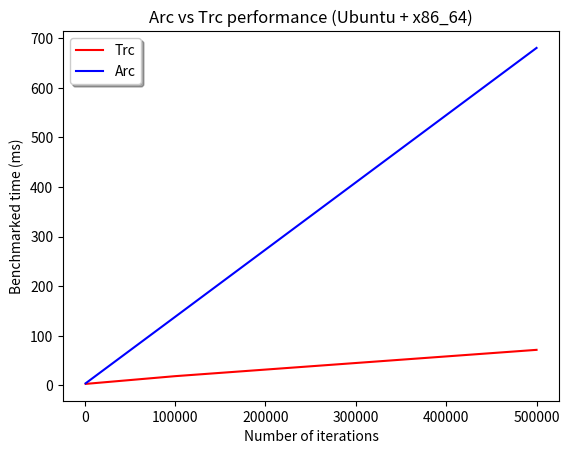
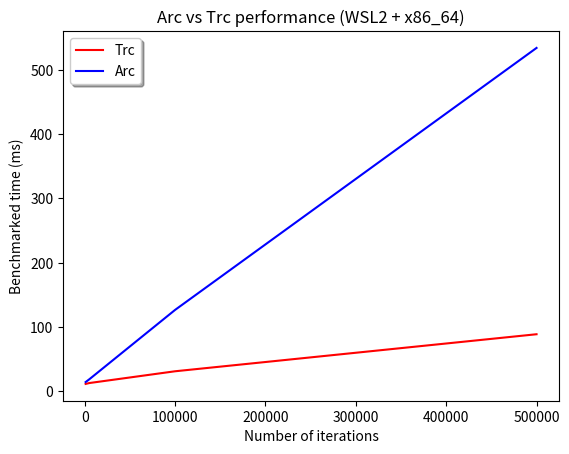
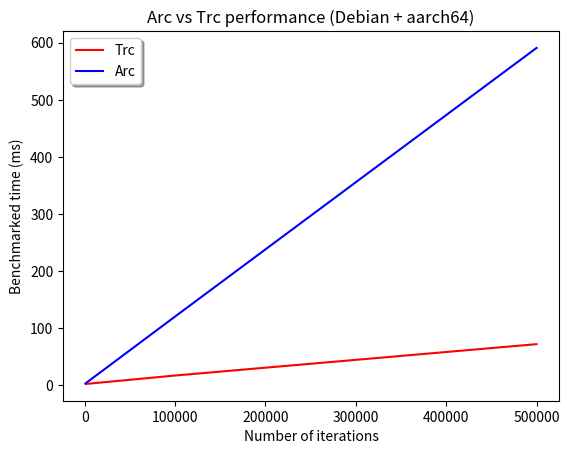
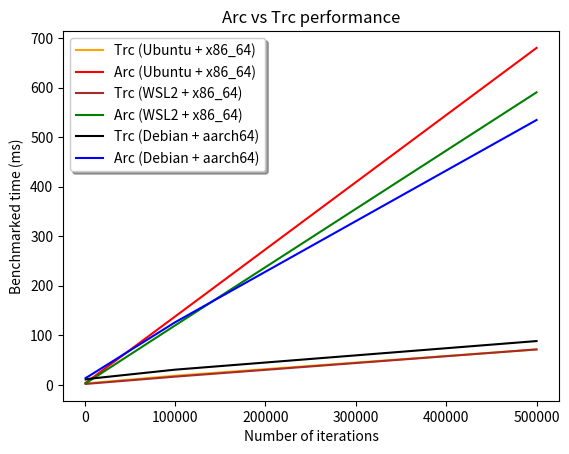

Here is the Python script that generated these plots, in order:
import matplotlib.pyplot as plt

plt.plot([1000, 5000, 100000, 500000], [2.8, 3.48, 18.451, 71.49], color = "red")
plt.plot([1000, 5000, 100000, 500000], [4.02, 9.415, 137.980, 680.18], color = "blue")
plt.ylabel("Benchmarked time (ms)")
plt.xlabel("Number of iterations")
plt.title("Arc vs Trc performance (Ubuntu + x86_64)")
plt.legend(("Trc","Arc"), shadow=True, fancybox=True)
plt.savefig("ubuntu_x86_64.png")
plt.clf()

plt.plot([1000, 5000, 100000, 500000], [10.945, 12.3, 30.666, 88.387], color = "red")
plt.plot([1000, 5000, 100000, 500000], [13.854, 18.104, 126.330, 534.67], color = "blue")
plt.ylabel("Benchmarked time (ms)")
plt.xlabel("Number of iterations")
plt.title("Arc vs Trc performance (WSL2 + x86_64)")
plt.legend(("Trc","Arc"), shadow=True, fancybox=True)
plt.savefig("wsl2_x86_64.png")
plt.clf()

plt.plot([1000, 5000, 100000, 500000], [1.883, 2.424, 16.585, 71.543], color = "red")
plt.plot([1000, 5000, 100000, 500000], [2.913, 7.672, 119.950, 590.530], color = "blue")
plt.ylabel("Benchmarked time (ms)")
plt.xlabel("Number of iterations")
plt.title("Arc vs Trc performance (Debian + aarch64)")
plt.legend(("Trc","Arc"), shadow=True, fancybox=True)
plt.savefig("debian_aarch64.png")
plt.clf()



plt.plot([1000, 5000, 100000, 500000], [2.8, 3.48, 18.451, 71.49], color = "orange")
plt.plot([1000, 5000, 100000, 500000], [4.02, 9.415, 137.980, 680.18], color = "r")
plt.plot([1000, 5000, 100000, 500000], [1.883, 2.424, 16.585, 71.543], color = "brown")
plt.plot([1000, 5000, 100000, 500000], [2.913, 7.672, 119.950, 590.530], color = "g")
plt.plot([1000, 5000, 100000, 500000], [10.945, 12.3, 30.666, 88.387], color = "black")
plt.plot([1000, 5000, 100000, 500000], [13.854, 18.104, 126.330, 534.67], color = "b")

plt.ylabel("Benchmarked time (ms)")
plt.xlabel("Number of iterations")
plt.title("Arc vs Trc performance")
plt.legend(("Trc (Ubuntu + x86_64)","Arc (Ubuntu + x86_64)",
            "Trc (WSL2 + x86_64)","Arc (WSL2 + x86_64)",
            "Trc (Debian + aarch64)","Arc (Debian + aarch64)"), shadow=True, fancybox=True)
plt.savefig("performance.png")
plt.clf()
